Run: headless pygame with SDL's dummy video driver; simulated clock (each Clock.tick advances the game by its frame time, no real sleeping); random seed 0; keys injected as events and as key.get_pressed() state; no mouse input; restart key R tapped at the start of phases 3 and 4.
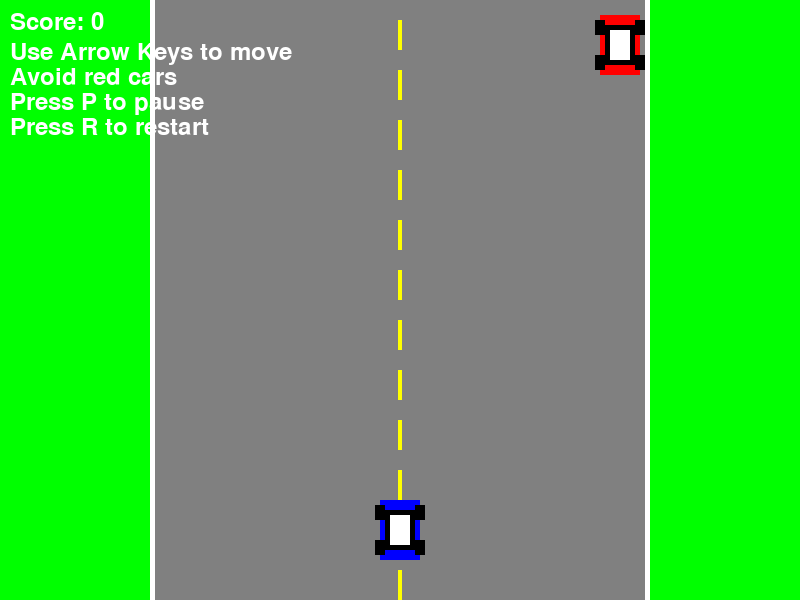
Frame 1 of 4 · flips 1–60 · no input
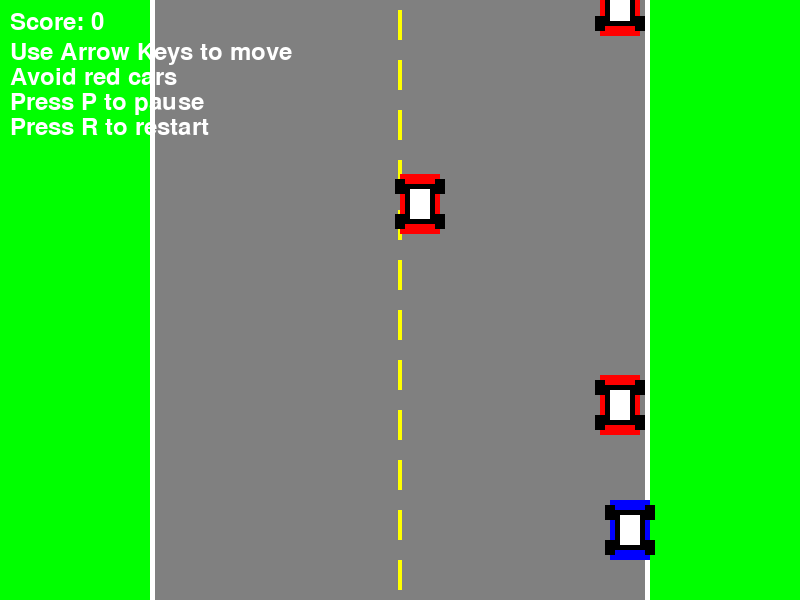
Frame 2 of 4 · flips 61–180 · tapped SPACE, RETURN · held RIGHT (→), D
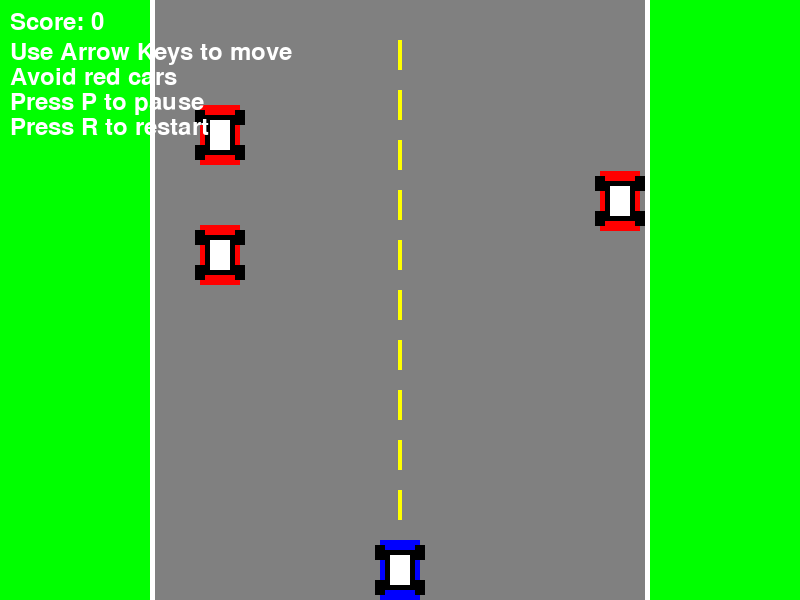
Frame 3 of 4 · flips 181–300 · tapped R · held DOWN (↓), S
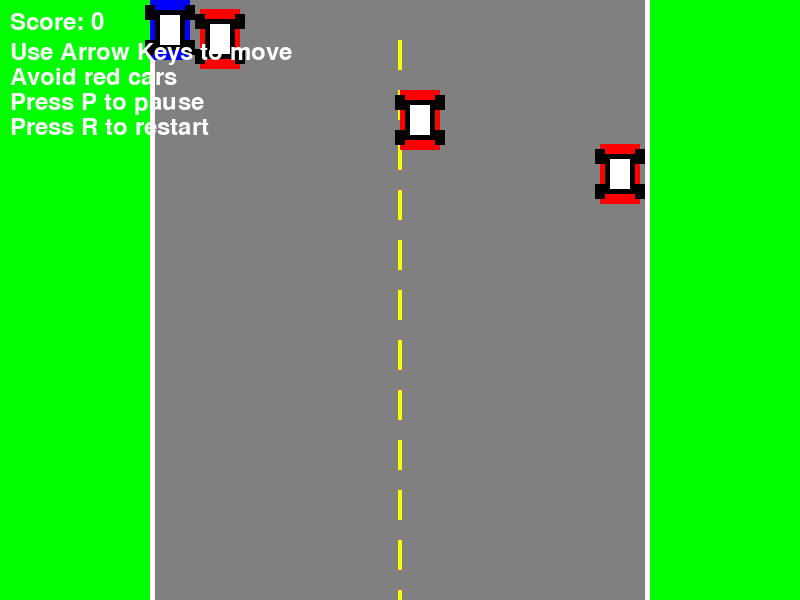
Frame 4 of 4 · flips 301–420 · tapped R · held LEFT (←), A, UP (↑), W

The pygame program that drew these frames:

import pygame
import random
import sys
import os

# Initialize Pygame
pygame.init()

# Constants
SCREEN_WIDTH = 800
SCREEN_HEIGHT = 600
FPS = 60

# Colors
WHITE = (255, 255, 255)
BLACK = (0, 0, 0)
RED = (255, 0, 0)
GREEN = (0, 255, 0)
BLUE = (0, 0, 255)
GRAY = (128, 128, 128)
YELLOW = (255, 255, 0)

# Game settings
PLAYER_SPEED = 5
OBSTACLE_SPEED = 3
ROAD_SPEED = 2

class PlayerCar:
    def __init__(self, x, y):
        self.x = x
        self.y = y
        self.width = 40
        self.height = 60
        self.speed = PLAYER_SPEED
        self.color = BLUE
        
    def draw(self, screen):
        # Draw car body
        pygame.draw.rect(screen, self.color, (self.x, self.y, self.width, self.height))
        # Draw car details
        pygame.draw.rect(screen, BLACK, (self.x + 5, self.y + 10, 30, 40))
        pygame.draw.rect(screen, WHITE, (self.x + 10, self.y + 15, 20, 30))
        # Draw wheels
        pygame.draw.rect(screen, BLACK, (self.x - 5, self.y + 5, 10, 15))
        pygame.draw.rect(screen, BLACK, (self.x + 35, self.y + 5, 10, 15))
        pygame.draw.rect(screen, BLACK, (self.x - 5, self.y + 40, 10, 15))
        pygame.draw.rect(screen, BLACK, (self.x + 35, self.y + 40, 10, 15))
        
    def move(self, keys):
        if keys[pygame.K_LEFT] and self.x > 150:
            self.x -= self.speed
        if keys[pygame.K_RIGHT] and self.x < SCREEN_WIDTH - 190:
            self.x += self.speed
        if keys[pygame.K_UP] and self.y > 0:
            self.y -= self.speed
        if keys[pygame.K_DOWN] and self.y < SCREEN_HEIGHT - self.height:
            self.y += self.speed
            
    def get_rect(self):
        return pygame.Rect(self.x, self.y, self.width, self.height)

class Obstacle:
    def __init__(self, x, y):
        self.x = x
        self.y = y
        self.width = 40
        self.height = 60
        self.speed = OBSTACLE_SPEED
        self.color = RED
        
    def draw(self, screen):
        # Draw obstacle car
        pygame.draw.rect(screen, self.color, (self.x, self.y, self.width, self.height))
        # Draw car details
        pygame.draw.rect(screen, BLACK, (self.x + 5, self.y + 10, 30, 40))
        pygame.draw.rect(screen, WHITE, (self.x + 10, self.y + 15, 20, 30))
        # Draw wheels
        pygame.draw.rect(screen, BLACK, (self.x - 5, self.y + 5, 10, 15))
        pygame.draw.rect(screen, BLACK, (self.x + 35, self.y + 5, 10, 15))
        pygame.draw.rect(screen, BLACK, (self.x - 5, self.y + 40, 10, 15))
        pygame.draw.rect(screen, BLACK, (self.x + 35, self.y + 40, 10, 15))
        
    def move(self):
        self.y += self.speed
        
    def get_rect(self):
        return pygame.Rect(self.x, self.y, self.width, self.height)
        
    def is_off_screen(self):
        return self.y > SCREEN_HEIGHT

class Road:
    def __init__(self):
        self.y = 0
        self.speed = ROAD_SPEED
        self.lane_width = 200
        self.lane_center = SCREEN_WIDTH // 2
        
    def draw(self, screen):
        # Draw road background
        pygame.draw.rect(screen, GRAY, (150, 0, 500, SCREEN_HEIGHT))
        
        # Draw lane markings
        for i in range(0, SCREEN_HEIGHT, 50):
            pygame.draw.rect(screen, YELLOW, (self.lane_center - 2, i + self.y, 4, 30))
            
        # Draw road edges
        pygame.draw.rect(screen, WHITE, (150, 0, 5, SCREEN_HEIGHT))
        pygame.draw.rect(screen, WHITE, (645, 0, 5, SCREEN_HEIGHT))
        
    def move(self):
        self.y += self.speed
        if self.y >= 50:
            self.y = 0

class Game:
    def __init__(self):
        self.screen = pygame.display.set_mode((SCREEN_WIDTH, SCREEN_HEIGHT))
        pygame.display.set_caption("Car Racing Game")
        self.clock = pygame.time.Clock()
        self.font = pygame.font.Font(None, 36)
        self.big_font = pygame.font.Font(None, 72)
        
        self.reset_game()
        
    def reset_game(self):
        self.player = PlayerCar(SCREEN_WIDTH // 2 - 20, SCREEN_HEIGHT - 100)
        self.obstacles = []
        self.road = Road()
        self.score = 0
        self.game_over = False
        self.paused = False
        
    def spawn_obstacle(self):
        if random.random() < 0.02:  # 2% chance each frame
            lane_positions = [200, 400, 600]  # Three lanes
            x = random.choice(lane_positions)
            obstacle = Obstacle(x, -60)
            self.obstacles.append(obstacle)
            
    def update_obstacles(self):
        for obstacle in self.obstacles[:]:
            obstacle.move()
            if obstacle.is_off_screen():
                self.obstacles.remove(obstacle)
                self.score += 10
                
    def check_collisions(self):
        player_rect = self.player.get_rect()
        for obstacle in self.obstacles:
            if player_rect.colliderect(obstacle.get_rect()):
                self.game_over = True
                
    def draw_ui(self):
        # Draw score
        score_text = self.font.render(f"Score: {self.score}", True, WHITE)
        self.screen.blit(score_text, (10, 10))
        
        # Draw instructions
        instructions = [
            "Use Arrow Keys to move",
            "Avoid red cars",
            "Press P to pause",
            "Press R to restart"
        ]
        
        for i, instruction in enumerate(instructions):
            text = self.font.render(instruction, True, WHITE)
            self.screen.blit(text, (10, 40 + i * 25))
            
    def draw_game_over(self):
        # Semi-transparent overlay
        overlay = pygame.Surface((SCREEN_WIDTH, SCREEN_HEIGHT))
        overlay.set_alpha(128)
        overlay.fill(BLACK)
        self.screen.blit(overlay, (0, 0))
        
        # Game over text
        game_over_text = self.big_font.render("GAME OVER", True, RED)
        score_text = self.font.render(f"Final Score: {self.score}", True, WHITE)
        restart_text = self.font.render("Press R to restart or Q to quit", True, WHITE)
        
        self.screen.blit(game_over_text, (SCREEN_WIDTH // 2 - game_over_text.get_width() // 2, 200))
        self.screen.blit(score_text, (SCREEN_WIDTH // 2 - score_text.get_width() // 2, 280))
        self.screen.blit(restart_text, (SCREEN_WIDTH // 2 - restart_text.get_width() // 2, 320))
        
    def draw_pause(self):
        # Semi-transparent overlay
        overlay = pygame.Surface((SCREEN_WIDTH, SCREEN_HEIGHT))
        overlay.set_alpha(128)
        overlay.fill(BLACK)
        self.screen.blit(overlay, (0, 0))
        
        # Pause text
        pause_text = self.big_font.render("PAUSED", True, YELLOW)
        resume_text = self.font.render("Press P to resume", True, WHITE)
        
        self.screen.blit(pause_text, (SCREEN_WIDTH // 2 - pause_text.get_width() // 2, 250))
        self.screen.blit(resume_text, (SCREEN_WIDTH // 2 - resume_text.get_width() // 2, 320))
        
    def run(self):
        running = True
        
        while running:
            for event in pygame.event.get():
                if event.type == pygame.QUIT:
                    running = False
                elif event.type == pygame.KEYDOWN:
                    if event.key == pygame.K_r:
                        self.reset_game()
                    elif event.key == pygame.K_q and self.game_over:
                        running = False
                    elif event.key == pygame.K_p:
                        self.paused = not self.paused
                        
            if not self.paused and not self.game_over:
                # Update game state
                keys = pygame.key.get_pressed()
                self.player.move(keys)
                self.road.move()
                self.spawn_obstacle()
                self.update_obstacles()
                self.check_collisions()
                
            # Draw everything
            self.screen.fill(GREEN)  # Background
            self.road.draw(self.screen)
            self.player.draw(self.screen)
            
            for obstacle in self.obstacles:
                obstacle.draw(self.screen)
                
            self.draw_ui()
            
            if self.game_over:
                self.draw_game_over()
            elif self.paused:
                self.draw_pause()
                
            pygame.display.flip()
            self.clock.tick(FPS)
            
        pygame.quit()
        sys.exit()

if __name__ == "__main__":
    game = Game()
    game.run() 
